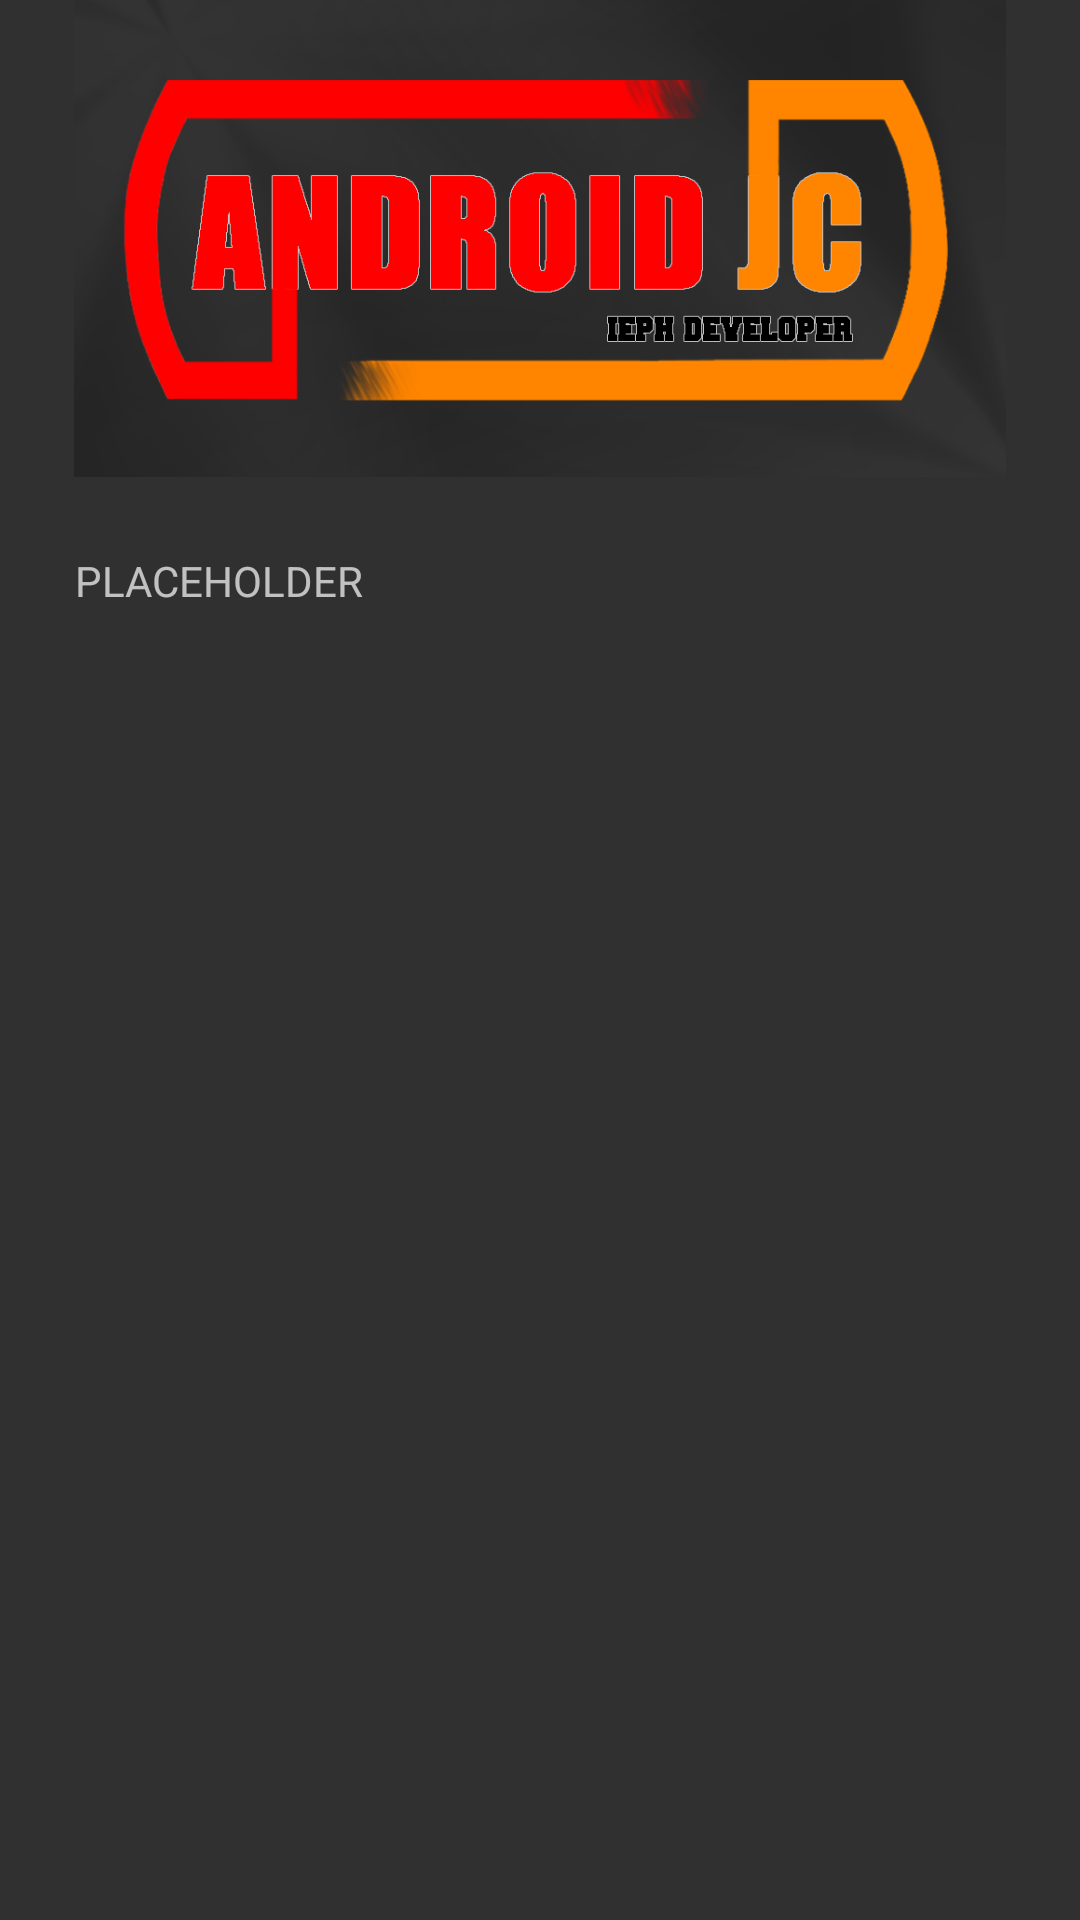

Here is an Android app screen rendered from its layout file. Give the layout XML and the strings, colors and styles it references.
<!-- AndroidManifest.xml: application theme AppTheme -->
<!-- res/layout/success_dialog.xml -->
<?xml version="1.0" encoding="utf-8"?>
<RelativeLayout xmlns:android="http://schemas.android.com/apk/res/android"
    android:layout_width="match_parent" android:layout_height="match_parent">
    <ImageView
        android:id="@+id/title_text2"
        android:layout_width="match_parent"
        android:layout_height="159dp"
        android:layout_centerHorizontal="true"
        android:src="@drawable/cover" />
    <android.widget.ScrollView
        android:layout_below="@id/title_text2"

        android:layout_width="match_parent"
        android:layout_height="wrap_content"
        android:id="@+id/success_scrollview"
        android:layout_marginTop="25dp"
        android:layout_marginLeft="25dp"
        android:layout_marginRight="25dp">

        <RelativeLayout
            android:layout_width="match_parent"
            android:layout_height="wrap_content">

            <TextView
                android:layout_width="match_parent"
                android:layout_height="wrap_content"
                android:text="PLACEHOLDER"
                android:id="@+id/success_text" />



            <ImageView
                android:layout_width="wrap_content"
                android:layout_height="wrap_content"
                android:id="@+id/success_imageview"
                android:layout_marginLeft="25dp"
                android:layout_marginRight="25dp"
                android:layout_marginTop="25dp"
                android:layout_centerHorizontal="true"
                android:layout_below="@id/success_text" />

        </RelativeLayout>

    </android.widget.ScrollView>

</RelativeLayout>
<!-- resources referenced by this layout -->
<resources>
  <!-- drawable cover: png bitmap (drawable, 74706 bytes) -->
  <style name="AppTheme" parent="Theme.AppCompat.NoActionBar">
          
          <item name="colorPrimary">@color/colorPrimary</item>
          <item name="colorPrimaryDark">@color/colorPrimaryDark</item>
          <item name="colorAccent">@color/colorAccent</item>
      </style>
  <color name="colorPrimary">#2196F3</color>
  <color name="colorPrimaryDark">#3F51B5</color>
  <color name="colorAccent">#18b7ec</color>
</resources>
